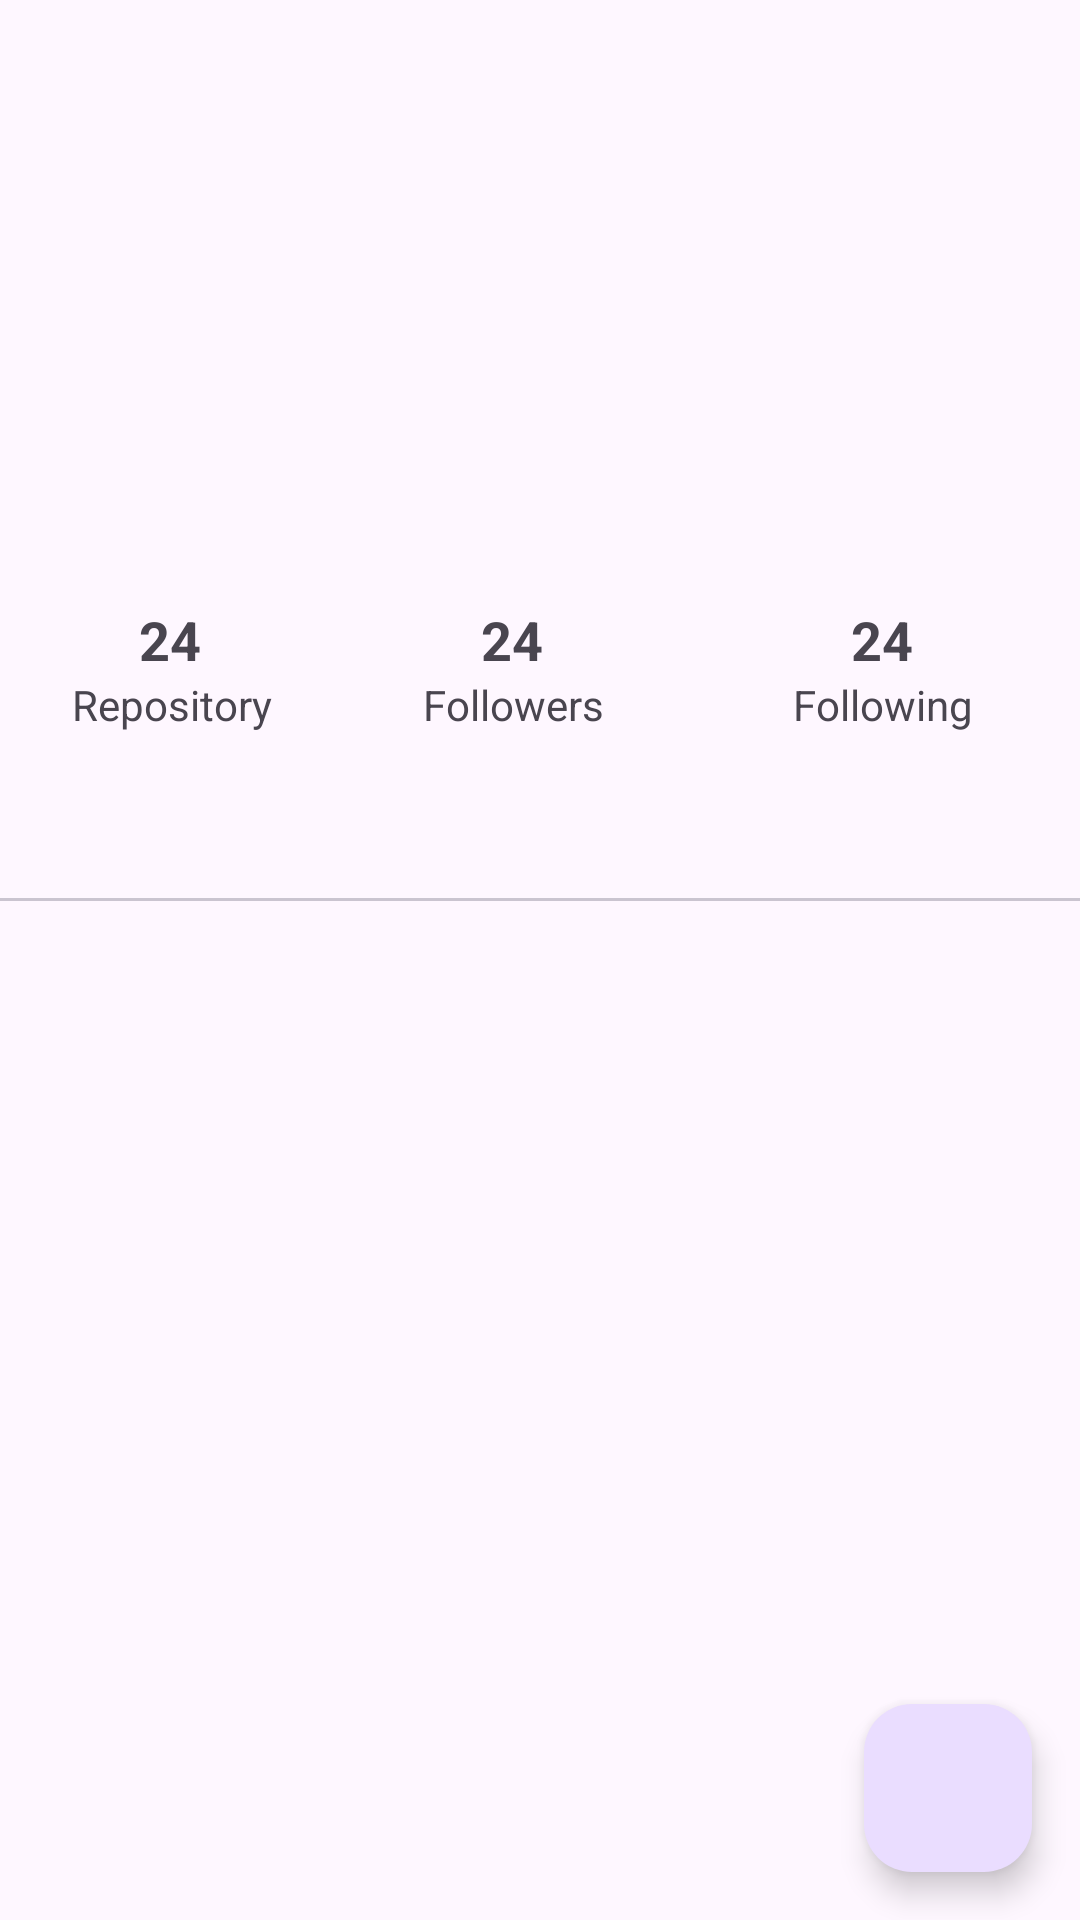

The Android layout XML behind this screen, and the referenced resources:
<!-- AndroidManifest.xml: application theme Base.Theme.Submission_GithubUser -->
<!-- res/layout/activity_detail_user.xml -->
<?xml version="1.0" encoding="utf-8"?>
<androidx.constraintlayout.widget.ConstraintLayout xmlns:android="http://schemas.android.com/apk/res/android"
    xmlns:app="http://schemas.android.com/apk/res-auto"
    xmlns:tools="http://schemas.android.com/tools"
    android:layout_width="match_parent"
    android:layout_height="match_parent"
    android:orientation="vertical"
    tools:context=".ui.detail.DetailUserActivity">

    <ProgressBar
        android:id="@+id/progress_bar"
        style="?android:attr/progressBarStyle"
        android:layout_width="wrap_content"
        android:layout_height="wrap_content"
        app:layout_constraintEnd_toEndOf="parent"
        app:layout_constraintStart_toStartOf="parent"
        app:layout_constraintTop_toTopOf="parent"
        android:layout_marginTop="80dp"
        android:visibility="gone"/>

    <com.google.android.material.imageview.ShapeableImageView
        android:id="@+id/ivAvatar"
        android:layout_width="80dp"
        android:layout_height="80dp"
        android:layout_marginTop="16dp"
        app:layout_constraintEnd_toEndOf="parent"
        app:layout_constraintStart_toStartOf="parent"
        app:layout_constraintTop_toTopOf="parent"
        app:shapeAppearanceOverlay="@style/Base.Theme.Submission_GithubUser.CircleImage"
        tools:src="@tools:sample/avatars" />

    <TextView
        android:id="@+id/tvName"
        android:layout_width="wrap_content"
        android:layout_height="wrap_content"
        android:layout_marginTop="16dp"
        android:textSize="20sp"
        android:textStyle="bold"
        app:layout_constraintEnd_toEndOf="@+id/ivAvatar"
        app:layout_constraintStart_toStartOf="@+id/ivAvatar"
        app:layout_constraintTop_toBottomOf="@+id/ivAvatar"
        tools:text="@string/github_name" />

    <TextView
        android:id="@+id/tvUsername"
        android:layout_width="wrap_content"
        android:layout_height="wrap_content"
        android:layout_marginTop="4dp"
        android:textSize="14sp"
        app:layout_constraintEnd_toEndOf="@+id/tvName"
        app:layout_constraintStart_toStartOf="@+id/tvName"
        app:layout_constraintTop_toBottomOf="@+id/tvName"
        tools:text="@string/username" />

    <TextView
        android:gravity="center"
        android:id="@+id/tvBio"
        android:layout_width="wrap_content"
        android:layout_height="wrap_content"
        android:layout_marginTop="4dp"
        app:layout_constraintEnd_toEndOf="@+id/tvUsername"
        app:layout_constraintStart_toStartOf="@+id/tvUsername"
        app:layout_constraintTop_toBottomOf="@+id/tvUsername"
        tools:text="@string/bio" />

    <LinearLayout
        android:id="@+id/linearLayout2"
        android:layout_width="wrap_content"
        android:layout_height="wrap_content"
        android:layout_marginTop="16dp"
        android:weightSum="3"
        android:baselineAligned="false"
        app:layout_constraintEnd_toEndOf="@+id/tvBio"
        app:layout_constraintStart_toStartOf="@+id/tvBio"
        app:layout_constraintTop_toBottomOf="@+id/tvBio">

        <LinearLayout
            android:layout_width="0dp"
            android:layout_height="wrap_content"
            android:layout_weight="1"
            android:orientation="vertical">

            <TextView
                android:layout_gravity="center"
                android:id="@+id/tvRepository"
                style="@style/Stats"
                android:layout_width="75dp"
                android:layout_height="wrap_content"
                tools:text="@string/_24" />

            <TextView
                android:layout_gravity="center"
                android:layout_width="127dp"
                android:layout_height="wrap_content"
                android:text="@string/repository"
                android:textAlignment="center" />

        </LinearLayout>

        <LinearLayout
            android:layout_width="0dp"
            android:layout_height="wrap_content"
            android:layout_weight="1"
            android:orientation="vertical">

            <TextView
                android:layout_gravity="center"
                android:id="@+id/tvFollower"
                style="@style/Stats"
                android:layout_width="75dp"
                android:layout_height="wrap_content"
                tools:text="@string/_24" />

            <TextView
                android:layout_gravity="center"
                android:layout_width="127dp"
                android:layout_height="wrap_content"
                android:text="@string/follower"
                android:textAlignment="center" />

        </LinearLayout>

        <LinearLayout
            android:layout_width="0dp"
            android:layout_height="wrap_content"
            android:layout_weight="1"
            android:orientation="vertical">

            <TextView
                android:layout_gravity="center"
                android:id="@+id/tvFollowing"
                style="@style/Stats"
                android:layout_width="145dp"
                android:layout_height="wrap_content"
                tools:text="@string/_24" />

            <TextView
                android:layout_gravity="center"
                android:layout_width="92dp"
                android:layout_height="wrap_content"
                android:text="@string/following"
                android:textAlignment="center" />

        </LinearLayout>

    </LinearLayout>

    <com.google.android.material.tabs.TabLayout
        android:id="@+id/tabs"
        app:tabIndicatorFullWidth="true"
        android:layout_width="0dp"
        android:layout_height="wrap_content"
        android:layout_marginTop="8dp"
        android:contentDescription="@string/follower"
        app:layout_constraintEnd_toEndOf="parent"
        app:layout_constraintStart_toStartOf="parent"
        app:layout_constraintTop_toBottomOf="@+id/linearLayout2"/>

    <androidx.viewpager2.widget.ViewPager2
        android:id="@+id/viewPager"
        android:layout_width="0dp"
        android:layout_height="0dp"
        app:layout_constraintBottom_toBottomOf="parent"
        app:layout_constraintEnd_toEndOf="parent"
        app:layout_constraintStart_toStartOf="parent"
        app:layout_constraintTop_toBottomOf="@+id/tabs" />

    <com.google.android.material.floatingactionbutton.FloatingActionButton
        android:id="@+id/btnFavorite"
        android:layout_width="wrap_content"
        android:layout_height="wrap_content"
        android:layout_gravity="bottom|end"
        android:layout_margin="16dp"
        android:contentDescription="@string/favorite_icon"
        app:srcCompat="@drawable/ic_favorite_border_24"
        app:layout_constraintBottom_toBottomOf="parent"
        app:layout_constraintEnd_toEndOf="parent"
        tools:ignore="MissingConstraints" />


</androidx.constraintlayout.widget.ConstraintLayout>
<!-- resources referenced by this layout -->
<resources>
  <string name="_24">24</string>
  <string name="bio">My Bio</string>
  <string name="favorite_icon">Favorite Icon</string>
  <string name="follower">Followers</string>
  <string name="following">Following</string>
  <string name="github_name">Name Github</string>
  <string name="repository">Repository</string>
  <string name="username">Username</string>
  <style name="Base.Theme.Submission_GithubUser.CircleImage">
          <item name="cornerFamily">rounded</item>
          <item name="cornerSize">50%</item>
      </style>
  <style name="Stats">
          <item name="android:textSize">18sp</item>
          <item name="android:textStyle">bold</item>
          <item name="android:textAlignment">center</item>
          <item name="android:text">@string/_24</item>
      </style>
  <style name="Base.Theme.Submission_GithubUser" parent="Theme.Material3.DayNight">
          
          <item name="colorPrimary">@color/primary</item>
          <item name="colorPrimaryVariant">@color/primary</item>
          <item name="colorOnPrimary">@color/primary</item>
  
          <item name="boxStrokeColor">@color/white</item>
          <item name="hintTextColor">@color/white</item>--&gt;
          
          <item name="colorSecondary">@color/teal_200</item>
          <item name="colorSecondaryVariant">@color/teal_700</item>
          <item name="colorOnSecondary">@color/black</item>
          
          <item name="android:statusBarColor">?attr/colorPrimaryVariant</item>
          
      </style>
  <color name="primary">#808080</color>
  <color name="white">#FFFFFFFF</color>
  <color name="teal_200">#FF03DAC5</color>
  <color name="teal_700">#FF018786</color>
  <color name="black">#FF000000</color>
</resources>
